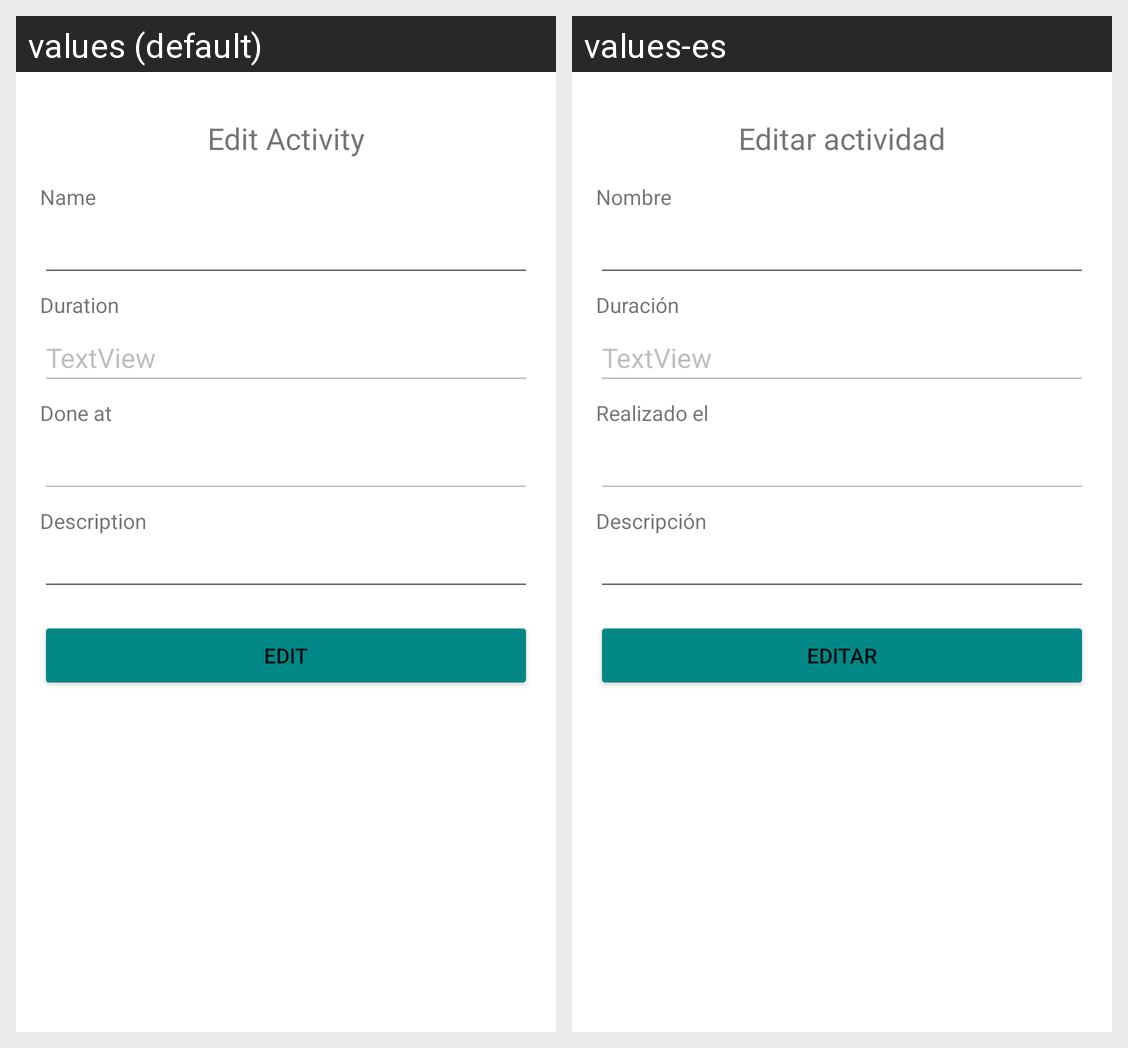

Strings drawn on this Android screen and how each of the app's shown locales translates them:
Android screen res/layout/activity_edit_cliente.xml rendered under 2 locales, left to right: values (default), values-es. Device: Nexus 5 (rendered at 1080×1920; each locale shown at half size, 540×960, under a caption strip naming it); theme Theme.Timetrack.
Strings drawn on this screen, with the default value and each locale's value (text and hints the layout hard-codes, and strings that could not be matched under every locale, appear in the picture but are not listed):

edit_activity
  values: Edit Activity
  values-es: Editar actividad

name
  values: Name
  values-es: Nombre

duration
  values: Duration
  values-es: Duración

done_at
  values: Done at
  values-es: Realizado el

description
  values: Description
  values-es: Descripción

edit
  values: Edit
  values-es: Editar
